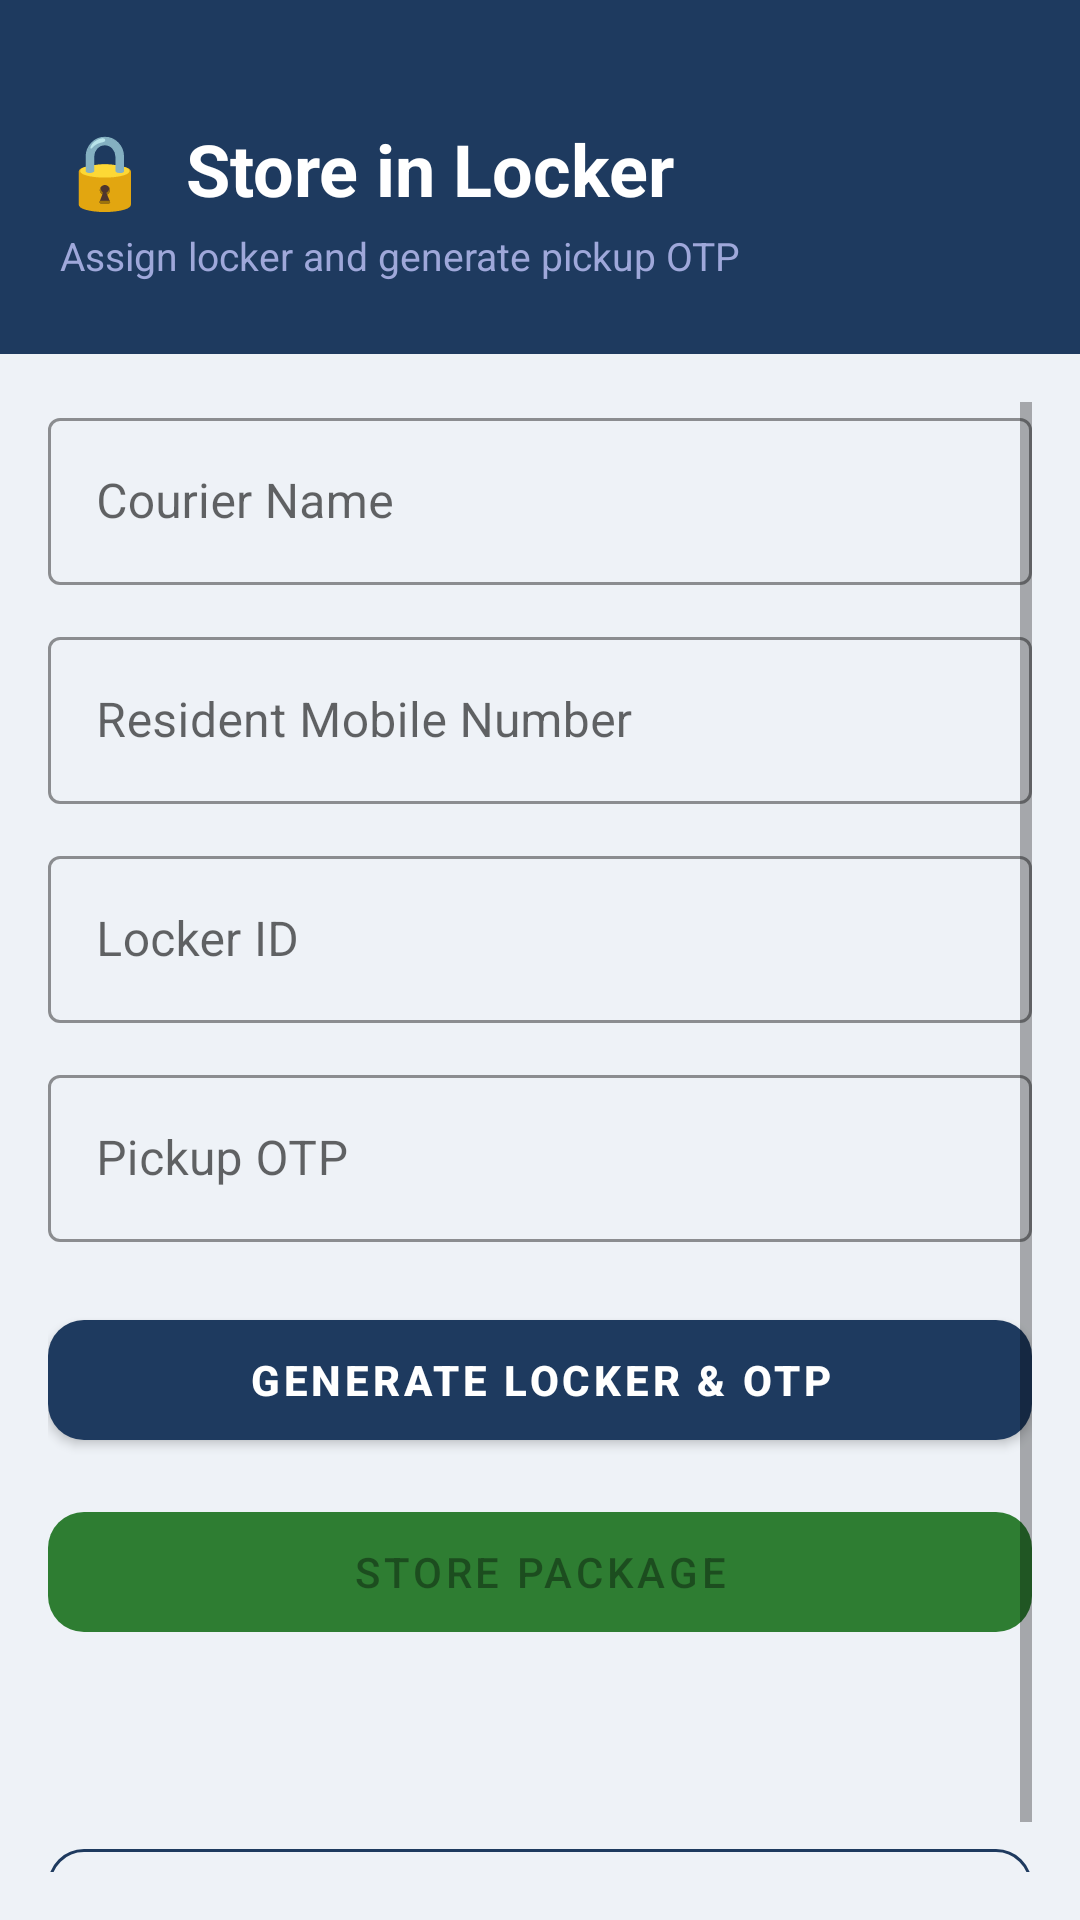

This screen was rendered from an Android layout file. Write that file and the resources it references.
<!-- AndroidManifest.xml: application theme Theme.MyApplication -->
<!-- res/layout/activity_locker.xml -->
<?xml version="1.0" encoding="utf-8"?>
<LinearLayout xmlns:android="http://schemas.android.com/apk/res/android"
    xmlns:app="http://schemas.android.com/apk/res-auto"
    android:layout_width="match_parent"
    android:layout_height="match_parent"
    android:orientation="vertical"
    android:background="@color/bg_page">

    
    <LinearLayout
        android:layout_width="match_parent"
        android:layout_height="wrap_content"
        android:background="@color/brand_primary"
        android:orientation="vertical"
        android:paddingStart="20dp"
        android:paddingEnd="20dp"
        android:paddingTop="40dp"
        android:paddingBottom="24dp">

        <TextView
            android:layout_width="wrap_content"
            android:layout_height="wrap_content"
            android:text="🔒  Store in Locker"
            android:textColor="@color/text_on_dark"
            android:textSize="24sp"
            android:textStyle="bold" />

        <TextView
            android:layout_width="wrap_content"
            android:layout_height="wrap_content"
            android:layout_marginTop="4dp"
            android:text="Assign locker and generate pickup OTP"
            android:textColor="#9FA8DA"
            android:textSize="13sp" />
    </LinearLayout>

    <ScrollView
        android:layout_width="match_parent"
        android:layout_height="0dp"
        android:layout_weight="1"
        android:padding="16dp">

        <LinearLayout
            android:layout_width="match_parent"
            android:layout_height="wrap_content"
            android:orientation="vertical">

            
            <com.google.android.material.textfield.TextInputLayout
                android:layout_width="match_parent"
                android:layout_height="wrap_content"
                android:hint="Courier Name"
                android:layout_marginBottom="12dp"
                style="@style/Widget.MaterialComponents.TextInputLayout.OutlinedBox"
                app:boxStrokeColor="@color/brand_primary"
                app:hintTextColor="@color/brand_primary">

                <com.google.android.material.textfield.TextInputEditText
                    android:id="@+id/etCourierName"
                    android:layout_width="match_parent"
                    android:layout_height="wrap_content"
                    android:textColor="@color/text_primary" />
            </com.google.android.material.textfield.TextInputLayout>

            
            <com.google.android.material.textfield.TextInputLayout
                android:layout_width="match_parent"
                android:layout_height="wrap_content"
                android:hint="@string/hint_mobile_number"
                android:layout_marginBottom="12dp"
                style="@style/Widget.MaterialComponents.TextInputLayout.OutlinedBox"
                app:boxStrokeColor="@color/brand_primary"
                app:hintTextColor="@color/brand_primary">

                <com.google.android.material.textfield.TextInputEditText
                    android:id="@+id/etMobileNumber"
                    android:layout_width="match_parent"
                    android:layout_height="wrap_content"
                    android:inputType="phone"
                    android:maxLength="10"
                    android:textColor="@color/text_primary" />
            </com.google.android.material.textfield.TextInputLayout>

            
            <TextView
                android:id="@+id/tvResidentInfo"
                android:layout_width="match_parent"
                android:layout_height="wrap_content"
                android:layout_marginBottom="12dp"
                android:textColor="@color/locker_id_color"
                android:textStyle="bold"
                android:textSize="15sp"
                android:visibility="gone" />

            
            <com.google.android.material.textfield.TextInputLayout
                android:layout_width="match_parent"
                android:layout_height="wrap_content"
                android:hint="@string/hint_locker_id"
                android:layout_marginBottom="12dp"
                style="@style/Widget.MaterialComponents.TextInputLayout.OutlinedBox"
                app:boxStrokeColor="@color/brand_primary"
                app:hintTextColor="@color/brand_primary">

                <com.google.android.material.textfield.TextInputEditText
                    android:id="@+id/etLockerId"
                    android:layout_width="match_parent"
                    android:layout_height="wrap_content"
                    android:enabled="false"
                    android:textColor="@color/locker_id_color" />
            </com.google.android.material.textfield.TextInputLayout>

            
            <com.google.android.material.textfield.TextInputLayout
                android:layout_width="match_parent"
                android:layout_height="wrap_content"
                android:hint="@string/hint_otp"
                android:layout_marginBottom="20dp"
                style="@style/Widget.MaterialComponents.TextInputLayout.OutlinedBox"
                app:boxStrokeColor="@color/brand_primary"
                app:hintTextColor="@color/brand_primary">

                <com.google.android.material.textfield.TextInputEditText
                    android:id="@+id/etOtp"
                    android:layout_width="match_parent"
                    android:layout_height="wrap_content"
                    android:enabled="false"
                    android:textColor="@color/locker_otp_color" />
            </com.google.android.material.textfield.TextInputLayout>

            
            <com.google.android.material.button.MaterialButton
                android:id="@+id/btnGenerate"
                android:layout_width="match_parent"
                android:layout_height="52dp"
                android:text="@string/btn_generate"
                android:textStyle="bold"
                android:layout_marginBottom="12dp"
                app:backgroundTint="@color/brand_primary"
                app:cornerRadius="12dp" />

            
            <com.google.android.material.button.MaterialButton
                android:id="@+id/btnStore"
                android:layout_width="match_parent"
                android:layout_height="52dp"
                android:text="@string/btn_store"
                android:enabled="false"
                android:layout_marginBottom="20dp"
                app:backgroundTint="@color/status_green"
                app:cornerRadius="12dp" />

            
            <TextView
                android:id="@+id/tvStatus"
                android:layout_width="match_parent"
                android:layout_height="wrap_content"
                android:layout_marginBottom="20dp"
                android:textColor="@color/status_green"
                android:textStyle="bold"
                android:textSize="15sp" />

            
            <com.google.android.material.button.MaterialButton
                android:id="@+id/btnBack"
                android:layout_width="match_parent"
                android:layout_height="48dp"
                android:text="@string/btn_back"
                style="@style/Widget.MaterialComponents.Button.OutlinedButton"
                app:strokeColor="@color/brand_primary"
                app:cornerRadius="12dp" />

        </LinearLayout>
    </ScrollView>
</LinearLayout>
<!-- resources referenced by this layout -->
<resources>
  <color name="bg_page">#EEF2F7</color>
  <color name="brand_primary">#1E3A5F</color>
  <color name="locker_id_color">#1565C0</color>
  <color name="locker_otp_color">#2E7D32</color>
  <color name="status_green">#2E7D32</color>
  <color name="text_on_dark">#FFFFFF</color>
  <color name="text_primary">#212121</color>
  <string name="btn_back">Back</string>
  <string name="btn_generate">Generate Locker &amp; OTP</string>
  <string name="btn_store">Store Package</string>
  <string name="hint_locker_id">Locker ID</string>
  <string name="hint_mobile_number">Resident Mobile Number</string>
  <string name="hint_otp">Pickup OTP</string>
  <style name="Theme.MyApplication" parent="Theme.MaterialComponents.Light.NoActionBar">
      </style>
</resources>
